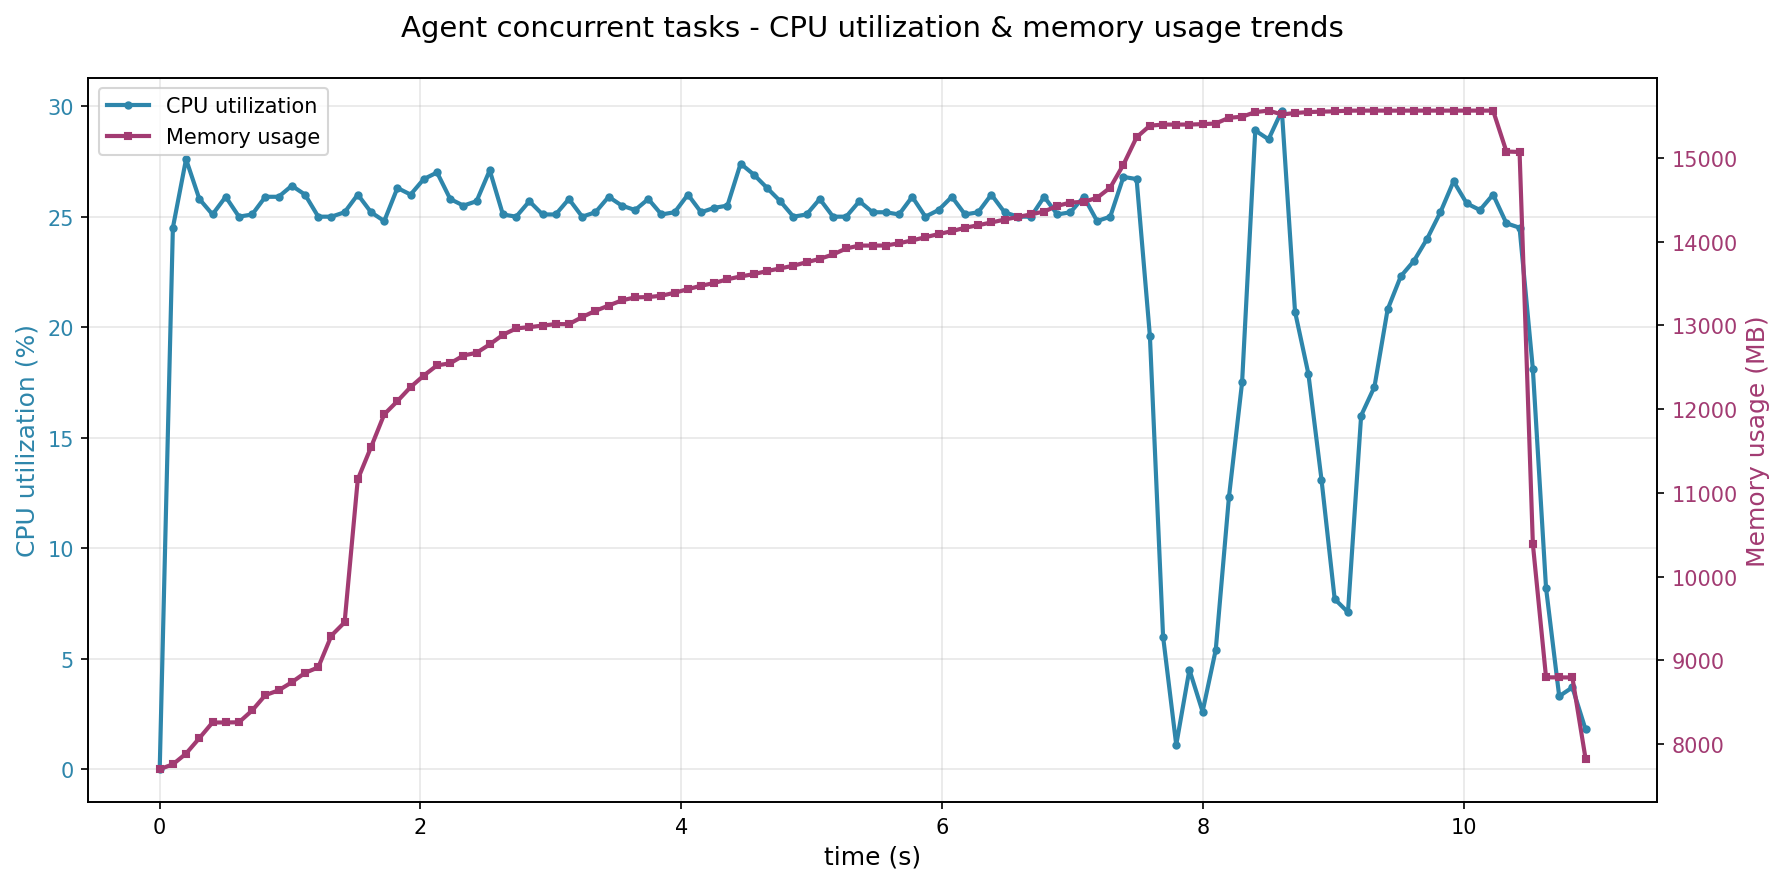

The data file committed next to this chart (first rows):
time_s, cpu_percent, memory_mb, cur_time
0.0, 0.0, 7701, 2025-11-27 14:09:29
0.101, 24.5, 7758, 2025-11-27 14:09:29
0.202, 27.6, 7887, 2025-11-27 14:09:29
0.304, 25.8, 8072, 2025-11-27 14:09:29
0.405, 25.1, 8259, 2025-11-27 14:09:29
0.506, 25.9, 8258, 2025-11-27 14:09:30
0.608, 25.0, 8261, 2025-11-27 14:09:30
0.709, 25.1, 8402, 2025-11-27 14:09:30
0.81, 25.9, 8585, 2025-11-27 14:09:30
0.912, 25.9, 8642, 2025-11-27 14:09:30
1.013, 26.4, 8739, 2025-11-27 14:09:30
1.114, 26.0, 8850, 2025-11-27 14:09:30
1.216, 25.0, 8917, 2025-11-27 14:09:30
1.317, 25.0, 9296, 2025-11-27 14:09:30
1.418, 25.2, 9454, 2025-11-27 14:09:30
1.519, 26.0, 11161, 2025-11-27 14:09:31
1.621, 25.2, 11547, 2025-11-27 14:09:31
1.722, 24.8, 11938, 2025-11-27 14:09:31
1.823, 26.3, 12095, 2025-11-27 14:09:31
1.924, 26.0, 12263, 2025-11-27 14:09:31
2.025, 26.7, 12400, 2025-11-27 14:09:31
2.127, 27.0, 12522, 2025-11-27 14:09:31
2.228, 25.8, 12546, 2025-11-27 14:09:31
2.329, 25.5, 12639, 2025-11-27 14:09:31
2.43, 25.7, 12672, 2025-11-27 14:09:31
2.531, 27.1, 12772, 2025-11-27 14:09:32
2.632, 25.1, 12886, 2025-11-27 14:09:32
2.734, 25.0, 12963, 2025-11-27 14:09:32
2.835, 25.7, 12979, 2025-11-27 14:09:32
2.936, 25.1, 12996, 2025-11-27 14:09:32
3.037, 25.1, 13015, 2025-11-27 14:09:32
3.138, 25.8, 13014, 2025-11-27 14:09:32
3.24, 25.0, 13098, 2025-11-27 14:09:32
3.342, 25.2, 13173, 2025-11-27 14:09:32
3.443, 25.9, 13236, 2025-11-27 14:09:32
3.544, 25.5, 13298, 2025-11-27 14:09:33
3.646, 25.3, 13334, 2025-11-27 14:09:33
3.747, 25.8, 13337, 2025-11-27 14:09:33
3.848, 25.1, 13353, 2025-11-27 14:09:33
3.949, 25.2, 13389, 2025-11-27 14:09:33
4.051, 26.0, 13432, 2025-11-27 14:09:33
4.152, 25.2, 13472, 2025-11-27 14:09:33
4.253, 25.4, 13505, 2025-11-27 14:09:33
4.354, 25.5, 13550, 2025-11-27 14:09:33
4.455, 27.4, 13583, 2025-11-27 14:09:34
4.557, 26.9, 13611, 2025-11-27 14:09:34
4.658, 26.3, 13648, 2025-11-27 14:09:34
4.759, 25.7, 13680, 2025-11-27 14:09:34
4.86, 25.0, 13712, 2025-11-27 14:09:34
4.961, 25.1, 13753, 2025-11-27 14:09:34
5.062, 25.8, 13793, 2025-11-27 14:09:34
5.164, 25.0, 13846, 2025-11-27 14:09:34
5.265, 25.0, 13918, 2025-11-27 14:09:34
5.366, 25.7, 13952, 2025-11-27 14:09:34
5.467, 25.2, 13952, 2025-11-27 14:09:35
5.569, 25.2, 13952, 2025-11-27 14:09:35
5.67, 25.1, 13980, 2025-11-27 14:09:35
5.771, 25.9, 14014, 2025-11-27 14:09:35
5.872, 25.0, 14052, 2025-11-27 14:09:35
5.973, 25.3, 14089, 2025-11-27 14:09:35
... 49 more rows
